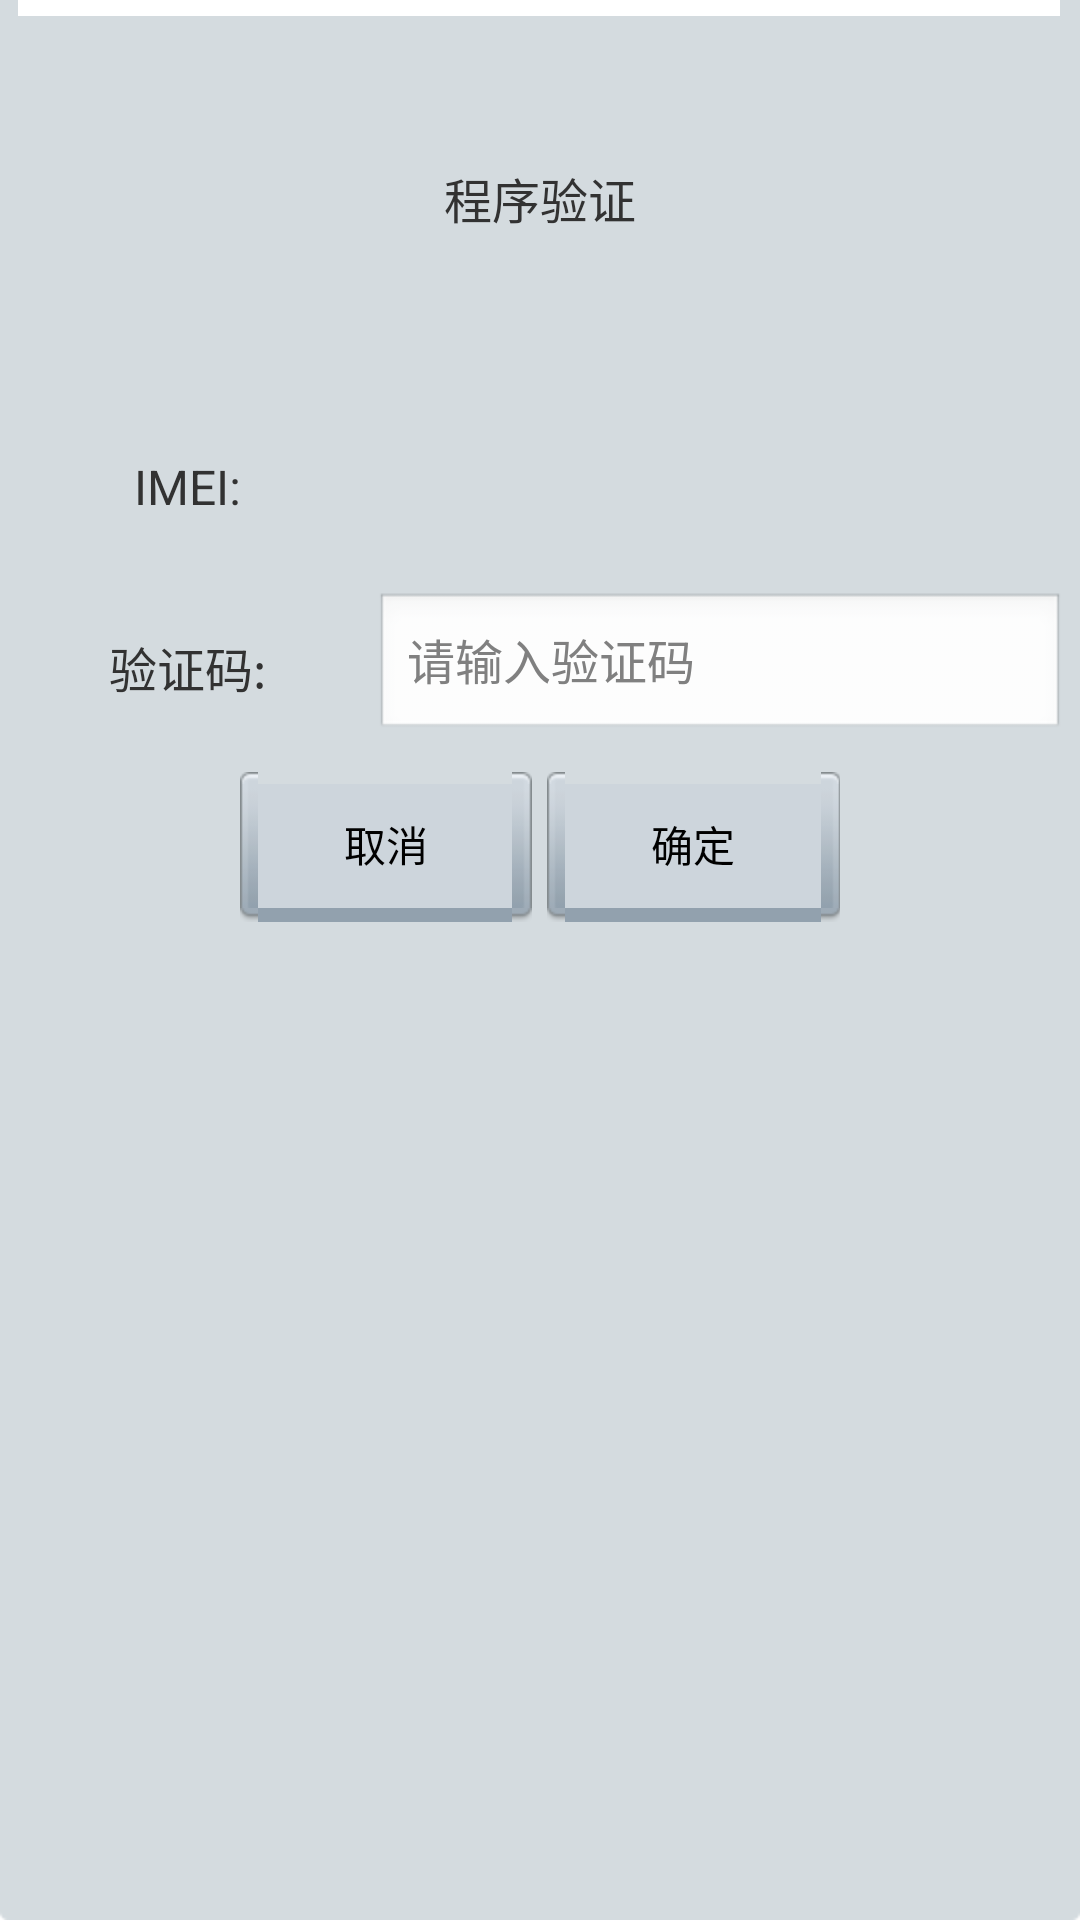

Android layout source for this screen:
<!-- AndroidManifest.xml: application theme AppTheme -->
<!-- res/layout/verify_dialog.xml -->
<?xml version="1.0" encoding="utf-8"?>

<LinearLayout xmlns:android="http://schemas.android.com/apk/res/android"
    android:layout_width="300dp"
    android:layout_height="wrap_content"
    android:background="@drawable/ic_table_bg"
    android:orientation="vertical"
    android:weightSum="4" >
 <TextView
            android:id="@+id/back"
            android:layout_width="match_parent"
            android:layout_height="wrap_content"
            android:layout_weight="1"
            android:gravity="center"
            android:text="程序验证"
            android:textSize="16sp" />
    <LinearLayout
        android:id="@+id/operation_layout"
        android:layout_width="match_parent"
        android:layout_height="50dp"
        android:layout_margin="5dp"
        android:orientation="horizontal"
        android:weightSum="3" >

        <TextView
            android:id="@+id/back"
            android:layout_width="0dp"
            android:layout_height="match_parent"
            android:layout_weight="1"
            android:gravity="center"
            android:text="IMEI:"
            android:textSize="16sp" />

        <TextView
            android:id="@+id/imei_value"
            android:layout_width="0dp"
            android:layout_height="match_parent"
            android:layout_marginLeft="5dp"
            android:layout_weight="2"
                 android:singleLine="true"
            android:gravity="center_vertical"
            android:textSize="16sp" />
    </LinearLayout>

    <LinearLayout
        android:id="@+id/operation_layout"
        android:layout_width="match_parent"
        android:layout_height="50dp"
        android:layout_margin="5dp"
        android:orientation="horizontal"
        android:weightSum="3" >

        <TextView
            android:id="@+id/back"
            android:layout_width="0dp"
            android:layout_height="match_parent"
            android:layout_weight="1"
            android:gravity="center"
            android:text="验证码:"
            android:textSize="16sp" />

        <EditText
            android:id="@+id/code_value"
            android:layout_width="0dp"
            android:layout_height="match_parent"
            android:layout_marginLeft="5dp"
            android:layout_weight="2"
            android:singleLine="true"
            android:gravity="center_vertical"
            android:hint="请输入验证码"
            android:textSize="16sp" />
    </LinearLayout>

    <LinearLayout
        android:id="@+id/operation_layout"
        android:layout_width="200dp"
        android:layout_height="50dp"
        android:layout_margin="5dp"
        android:orientation="horizontal"
        android:layout_gravity="center"
        android:weightSum="2" >

        <Button
            android:id="@+id/cancel_verify"
            android:layout_width="0dp"
            android:layout_height="match_parent"
            android:layout_weight="1"
            android:background="@drawable/btn_selector"
            android:gravity="center"
            android:text="取消" />

        <Button
            android:id="@+id/verify"
            android:layout_width="0dp"
            android:layout_height="match_parent"
            android:layout_weight="1"
            android:layout_marginLeft="5dp"
            android:background="@drawable/btn_selector"
            android:gravity="center"
            android:text="确定" />
    </LinearLayout>

</LinearLayout>
<!-- resources referenced by this layout -->
<resources>
  <!-- drawable btn_selector (drawable-hdpi) -->
  <selector xmlns:android="http://schemas.android.com/apk/res/android">
  
      <item android:drawable="@drawable/ic_push_btn_default_sel" android:state_pressed="true"></item>
      <item android:drawable="@drawable/ic_push_btn_default_sel" android:state_focused="true"></item>
      <item android:drawable="@drawable/ic_push_btn_default_bg"/>
  
  </selector>
  <style name="AppTheme" parent="AppBaseTheme">
          
      </style>
  <style name="AppBaseTheme" parent="android:Theme.Light">
          
      </style>
</resources>
